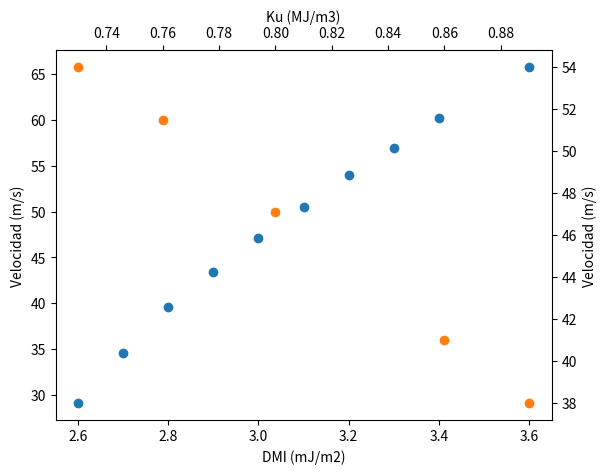

This figure's Python source:
# -*- coding: utf-8 -*-
"""
Created on Wed Sep 30 11:22:06 2020

[redacted]
"""

# -*- coding: utf-8 -*-
"""
Created on Fri Sep 11 20:44:19 2020

[redacted]
"""

from numpy import*
import numpy as np
import matplotlib.pyplot as plt
import warnings
import math
warnings.filterwarnings("ignore")


J = [1,2,3,4,5]
Jc = [1,2,3,4]

velo_j1 = np.zeros([10])
velo_j2 = np.zeros([10])
velo_j3 = np.zeros([10])
velo_j4 = np.zeros([10])
velo_j5 = np.zeros([9])

dmi = [2.6,2.7,2.8,2.9,3.0,3.1,3.2,3.3,3.4,3.6]
dmic = [2.6,2.7,2.8,2.9,3.0,3.1,3.2,3.3,3.4]
ku = [0.73,0.76,0.8,0.86,0.89]

#Velocidades de 1 - 5 para DMI = 2.6 - 3.6 Para Ku = 0.8
#xnumero = [j1(xi - xf), j2(xf - xi) , ...] 
x26 = [3.67-4.6,4.11-5.75, 4.55-6.85,4.95-7.86, 5.31-8.649]
x27 = [3.852- 4.905,4.41-6.3,4.91 - 7.65, 5.45 - 8.91,5.9 - 10.02  ]
x28 = [4.05 - 5.205, 4.665 - 6.795, 5.3 - 8.37, 5.9- 9.86,6.51 - 11.145 ]
x29 = [4.25 - 5.49,4.97 - 7.27,5.7 - 9.07, 6.45 - 10.79,7.085 - 12.259   ]
x30 = [4.472 - 5.772, 5.278 - 7.748,6.15 - 9.765 , 6.96 - 11.67, 7.66- 13.35]
x31 = [4.64 - 6.015, 5.595 - 8.235, 6.51-10.395, 7.44-12.495, 8.24-14.38 ]
x32 = [4.815 - 6.27, 5.835 - 8.61, 6.88 - 10.995, 7.91 - 13.305, 8.82 - 15.36]
x33 = [4.98 - 6.465, 6.09 - 9.015, 7.25 - 11.58, 8.32-14.01,9.35 - 16.24 ]
x34 = [5.16 - 6.68, 6.34 - 9.4, 7.54 - 12.08, 8.72 - 14.74, 9.82 - 17.1]
x36 = [5.44 - 7.06, 6.8 - 10.08, 8.16 - 13.04 , 9.465 - 16.04]







#Velocidades de 1 - 5 para Ku = 0.73 - 0.93 Para DMI = 3.0


k073 = [7.92 - 13.32] #10:29
k076 = [7.53 - 12.68] #10:33
k080 = [6.96 - 11.67]
k086 = [6.11 - 10.21] #10:38
k089 = [5.74 - 9.54] #10:41


velo_ku = [k073[0],k076[0],k080[0],k086[0],k089[0]]

for i in range(0,5):
    velo_ku[i] = -round(velo_ku[i]/0.1,4) 

print(velo_ku)
n = len(x26)
m = len(x36)

for i in range (0,n):
    x26[i] = -round(x26[i]/0.1,4)
    x27[i] = -round(x27[i]/0.1,4)
    x28[i] = -round(x28[i]/0.1,4)
    x29[i] = -round(x29[i]/0.1,4)
    x30[i] = -round(x30[i]/0.1,4)
    x31[i] = -round(x31[i]/0.1,4)
    x32[i] = -round(x32[i]/0.1,4)
    x33[i] = -round(x33[i]/0.1,4)
    x34[i] = -round(x34[i]/0.1,4)



for i in range (0,m):
     x36[i] = -round(x36[i]/0.1,4)
    

velo_j1[0] = x26[0]
velo_j1[1] = x27[0]
velo_j1[2] = x28[0]
velo_j1[3] = x29[0]
velo_j1[4] = x30[0]
velo_j1[5] = x31[0]
velo_j1[6] = x32[0]
velo_j1[7] = x33[0]
velo_j1[8] = x34[0]
velo_j1[9] = x36[0]

velo_j2[0] = x26[1]
velo_j2[1] = x27[1]
velo_j2[2] = x28[1]
velo_j2[3] = x29[1]
velo_j2[4] = x30[1]
velo_j2[5] = x31[1]
velo_j2[6] = x32[1]
velo_j2[7] = x33[1]
velo_j2[8] = x34[1]
velo_j2[9] = x36[1]

velo_j3[0] = x26[2]
velo_j3[1] = x27[2]
velo_j3[2] = x28[2]
velo_j3[3] = x29[2]
velo_j3[4] = x30[2]
velo_j3[5] = x31[2]
velo_j3[6] = x32[2]
velo_j3[7] = x33[2]
velo_j3[8] = x34[2]
velo_j3[9] = x36[2]

velo_j4[0] = x26[3]
velo_j4[1] = x27[3]
velo_j4[2] = x28[3]
velo_j4[3] = x29[3]
velo_j4[4] = x30[3]
velo_j4[5] = x31[3]
velo_j4[6] = x32[3]
velo_j4[7] = x33[3]
velo_j4[8] = x34[3]
velo_j4[9] = x36[3]


velo_j5[0] = x26[4]
velo_j5[1] = x27[4]
velo_j5[2] = x28[4]
velo_j5[3] = x29[4]
velo_j5[4] = x30[4]
velo_j5[5] = x31[4]
velo_j5[6] = x32[4]
velo_j5[7] = x33[4]
velo_j5[8] = x34[4]



########## Figuras aparte #############


fig=plt.figure()
ax=fig.add_subplot(111, label="1")
ax2=fig.add_subplot(111, label="2", frame_on=False)

ax.scatter(dmi, velo_j4, color="C0")
ax.set_xlabel("DMI (mJ/m2)" )
ax.set_ylabel("Velocidad (m/s)")
ax.tick_params(axis='x')
ax.tick_params(axis='y')

ax2.scatter(ku,velo_ku, color="C1")
ax2.xaxis.tick_top()      
ax2.yaxis.tick_right()
ax2.xaxis.set_label_position('top') 
ax2.yaxis.set_label_position('right') 
ax2.set_xlabel("Ku (MJ/m3)" )
ax2.set_ylabel("Velocidad (m/s)")
plt.show()